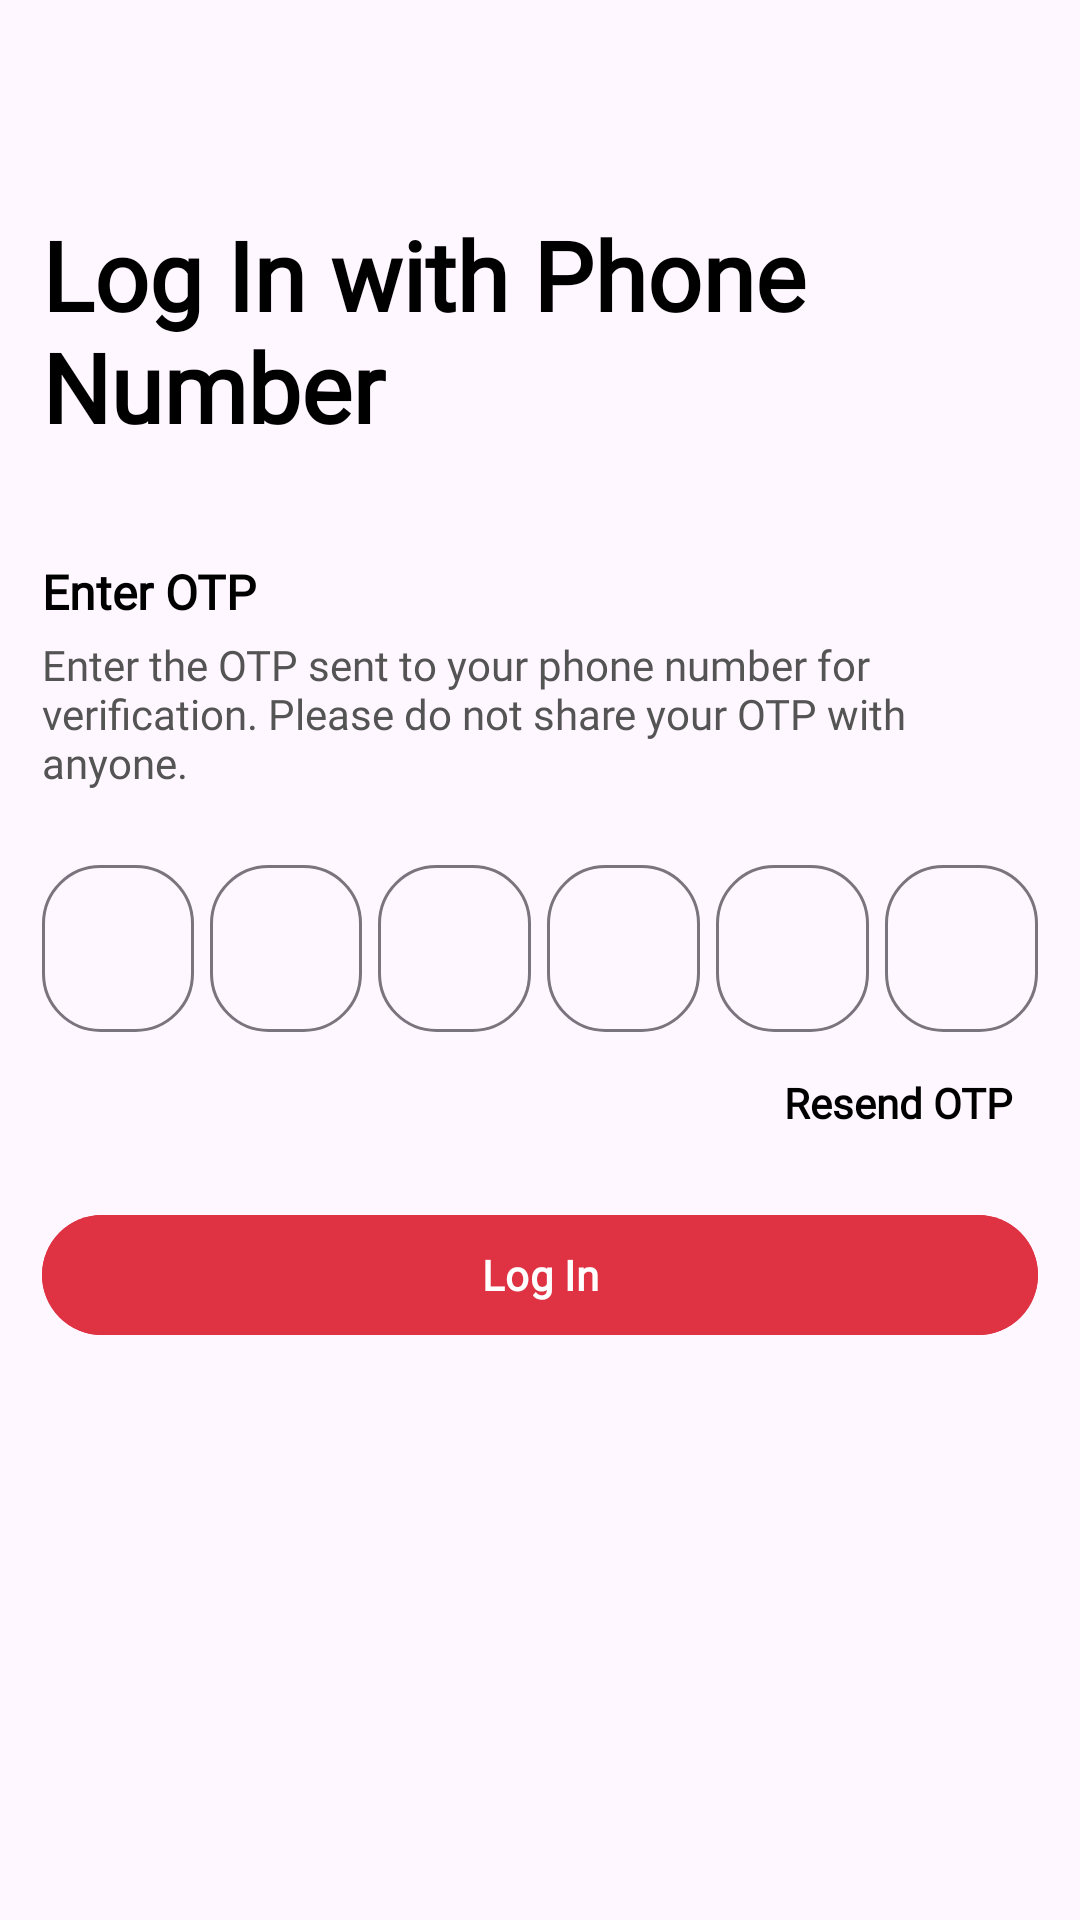

Reconstruct the res/layout file that produces this screen, plus the resources it refers to.
<!-- AndroidManifest.xml: application theme Theme.SoulMate -->
<!-- res/layout/fragment_otp.xml -->
<?xml version="1.0" encoding="utf-8"?>
<androidx.constraintlayout.widget.ConstraintLayout xmlns:android="http://schemas.android.com/apk/res/android"
    xmlns:tools="http://schemas.android.com/tools"
    android:layout_width="match_parent"
    android:layout_height="match_parent"
    xmlns:app="http://schemas.android.com/apk/res-auto"
    tools:context=".authfragment.OtpFragment">

    <LinearLayout
        android:layout_width="match_parent"
        android:layout_height="match_parent"
        android:orientation="vertical"
        android:padding="14dp">

        <TextView
            android:id="@+id/tv_sign_in_title"
            android:layout_width="wrap_content"
            android:layout_height="wrap_content"
            android:layout_marginTop="56dp"
            android:layout_marginBottom="20dp"
            android:fontFamily="@font/poppins"
            android:text="Log In with Phone Number"
            android:textColor="@color/black"
            android:textSize="32sp"
            android:textStyle="bold" />

        <TextView
            android:layout_width="wrap_content"
            android:layout_height="wrap_content"
            android:text="Enter OTP "
            android:textColor="@color/black"
            android:textSize="16sp"
            android:textStyle="bold"
            android:fontFamily="@font/poppins"
            android:layout_marginTop="16dp" />

        <TextView
            android:id="@+id/tv_safety_instructions"
            android:layout_width="wrap_content"
            android:layout_height="wrap_content"
            android:textColor="@color/grey"
            android:text="Enter the OTP sent to your phone number for verification. Please do not share your OTP with anyone."
            android:textSize="14sp"
            android:fontFamily="@font/poppins"
            android:layout_marginTop="4dp"/>

        <LinearLayout
            android:layout_width="match_parent"
            android:layout_height="wrap_content"
            android:orientation="horizontal"
            android:weightSum="6"
            android:layout_marginTop="14.00dp">

            <com.google.android.material.textfield.TextInputLayout
                android:layout_width="0dp"
                android:layout_height="match_parent"
                app:boxCornerRadiusBottomEnd="19.50dp"
                app:boxCornerRadiusBottomStart="19.50dp"
                android:layout_weight="1"
                app:boxCornerRadiusTopEnd="19.50dp"
                app:boxCornerRadiusTopStart="19.50dp"
                style="@style/Widget.Material3.TextInputLayout.OutlinedBox"
                android:layout_marginTop="5.20dp">

                <com.google.android.material.textfield.TextInputEditText
                    android:layout_width="match_parent"
                    android:layout_height="wrap_content"
                    android:id="@+id/etOtp1"
                    android:gravity="center"
                    android:inputType="number"/>

            </com.google.android.material.textfield.TextInputLayout>

            <com.google.android.material.textfield.TextInputLayout
                android:layout_width="0dp"
                android:layout_height="match_parent"
                app:boxCornerRadiusBottomEnd="19.50dp"
                app:boxCornerRadiusBottomStart="19.50dp"
                android:layout_weight="1"
                app:boxCornerRadiusTopEnd="19.50dp"
                app:boxCornerRadiusTopStart="19.50dp"
                style="@style/Widget.Material3.TextInputLayout.OutlinedBox"
                android:layout_marginTop="5.20dp"
                android:layout_marginStart="5.20dp">

                <com.google.android.material.textfield.TextInputEditText
                    android:layout_width="match_parent"
                    android:layout_height="wrap_content"
                    android:id="@+id/etOtp2"
                    android:gravity="center"
                    android:inputType="number"/>

            </com.google.android.material.textfield.TextInputLayout>

            <com.google.android.material.textfield.TextInputLayout
                android:layout_width="0dp"
                android:layout_height="match_parent"
                app:boxCornerRadiusBottomEnd="19.50dp"
                app:boxCornerRadiusBottomStart="19.50dp"
                android:layout_weight="1"
                app:boxCornerRadiusTopEnd="19.50dp"
                app:boxCornerRadiusTopStart="19.50dp"
                style="@style/Widget.Material3.TextInputLayout.OutlinedBox"
                android:layout_marginTop="5.20dp"
                android:layout_marginStart="5.20dp">

                <com.google.android.material.textfield.TextInputEditText
                    android:layout_width="match_parent"
                    android:layout_height="wrap_content"
                    android:id="@+id/etOtp3"
                    android:gravity="center"
                    android:inputType="number"/>

            </com.google.android.material.textfield.TextInputLayout>

            <com.google.android.material.textfield.TextInputLayout
                android:layout_width="0dp"
                android:layout_height="match_parent"
                app:boxCornerRadiusBottomEnd="19.50dp"
                app:boxCornerRadiusBottomStart="19.50dp"
                android:layout_weight="1"
                app:boxCornerRadiusTopEnd="19.50dp"
                app:boxCornerRadiusTopStart="19.50dp"
                style="@style/Widget.Material3.TextInputLayout.OutlinedBox"
                android:layout_marginTop="5.20dp"
                android:layout_marginStart="5.20dp">

                <com.google.android.material.textfield.TextInputEditText
                    android:layout_width="match_parent"
                    android:layout_height="wrap_content"
                    android:id="@+id/etOtp4"
                    android:gravity="center"
                    android:inputType="number"/>

            </com.google.android.material.textfield.TextInputLayout>

            <com.google.android.material.textfield.TextInputLayout
                android:layout_width="0dp"
                android:layout_height="match_parent"
                app:boxCornerRadiusBottomEnd="19.50dp"
                app:boxCornerRadiusBottomStart="19.50dp"
                android:layout_weight="1"
                app:boxCornerRadiusTopEnd="19.50dp"
                app:boxCornerRadiusTopStart="19.50dp"
                style="@style/Widget.Material3.TextInputLayout.OutlinedBox"
                android:layout_marginTop="5.20dp"
                android:layout_marginStart="5.20dp">

                <com.google.android.material.textfield.TextInputEditText
                    android:layout_width="match_parent"
                    android:layout_height="wrap_content"
                    android:id="@+id/etOtp5"
                    android:gravity="center"
                    android:inputType="number"/>

            </com.google.android.material.textfield.TextInputLayout>

            <com.google.android.material.textfield.TextInputLayout
                android:layout_width="0dp"
                android:layout_height="match_parent"
                app:boxCornerRadiusBottomEnd="19.50dp"
                app:boxCornerRadiusBottomStart="19.50dp"
                android:layout_weight="1"
                app:boxCornerRadiusTopEnd="19.50dp"
                app:boxCornerRadiusTopStart="19.50dp"
                style="@style/Widget.Material3.TextInputLayout.OutlinedBox"
                android:layout_marginTop="5.20dp"
                android:layout_marginStart="5.20dp">

                <com.google.android.material.textfield.TextInputEditText
                    android:layout_width="match_parent"
                    android:layout_height="wrap_content"
                    android:id="@+id/etOtp6"
                    android:gravity="center"
                    android:inputType="number"/>

            </com.google.android.material.textfield.TextInputLayout>

        </LinearLayout>

        <TextView
            android:layout_width="wrap_content"
            android:layout_height="wrap_content"
            android:text="Resend OTP"
            android:textColor="@color/black"
            android:background="@android:color/transparent"
            android:layout_gravity="end"
            android:textStyle="bold"
            android:textSize="14sp"
            android:id="@+id/resend_OTP"
            android:layout_marginTop="14dp"
            android:fontFamily="@font/roboto"
            android:layout_marginEnd="8dp"/>

        <ProgressBar
            android:layout_width="wrap_content"
            android:layout_height="wrap_content"
            android:layout_gravity="center"
            android:id="@+id/progressBar"
            android:padding="16dp"
            android:visibility="gone"
            android:layout_marginTop="14dp"/>

        <com.google.android.material.button.MaterialButton
            android:layout_width="match_parent"
            android:layout_height="wrap_content"
            android:id="@+id/otp_login_btn"
            android:text="Log In"
            android:textColor="@color/button"
            android:fontFamily="@font/poppins"
            android:textStyle="bold"
            android:backgroundTint="#DF3343"
            android:layout_marginTop="24dp"/>

    </LinearLayout>



</androidx.constraintlayout.widget.ConstraintLayout>
<!-- resources referenced by this layout -->
<resources>
  <color name="black">#FF000000</color>
  <color name="button">#FFFFFF</color>
  <color name="grey">#555454</color>
  <style name="Theme.SoulMate" parent="Base.Theme.SoulMate" />
  <style name="Base.Theme.SoulMate" parent="Theme.Material3.DayNight.NoActionBar">
          
          <item name="colorPrimary">@color/colorPrimaryDark</item>
      </style>
  <!-- not gathered from this repository: default colours our renderer supplied (Android Studio template values) -->
  <color name="colorPrimaryDark">#FF3700B3</color>
</resources>
